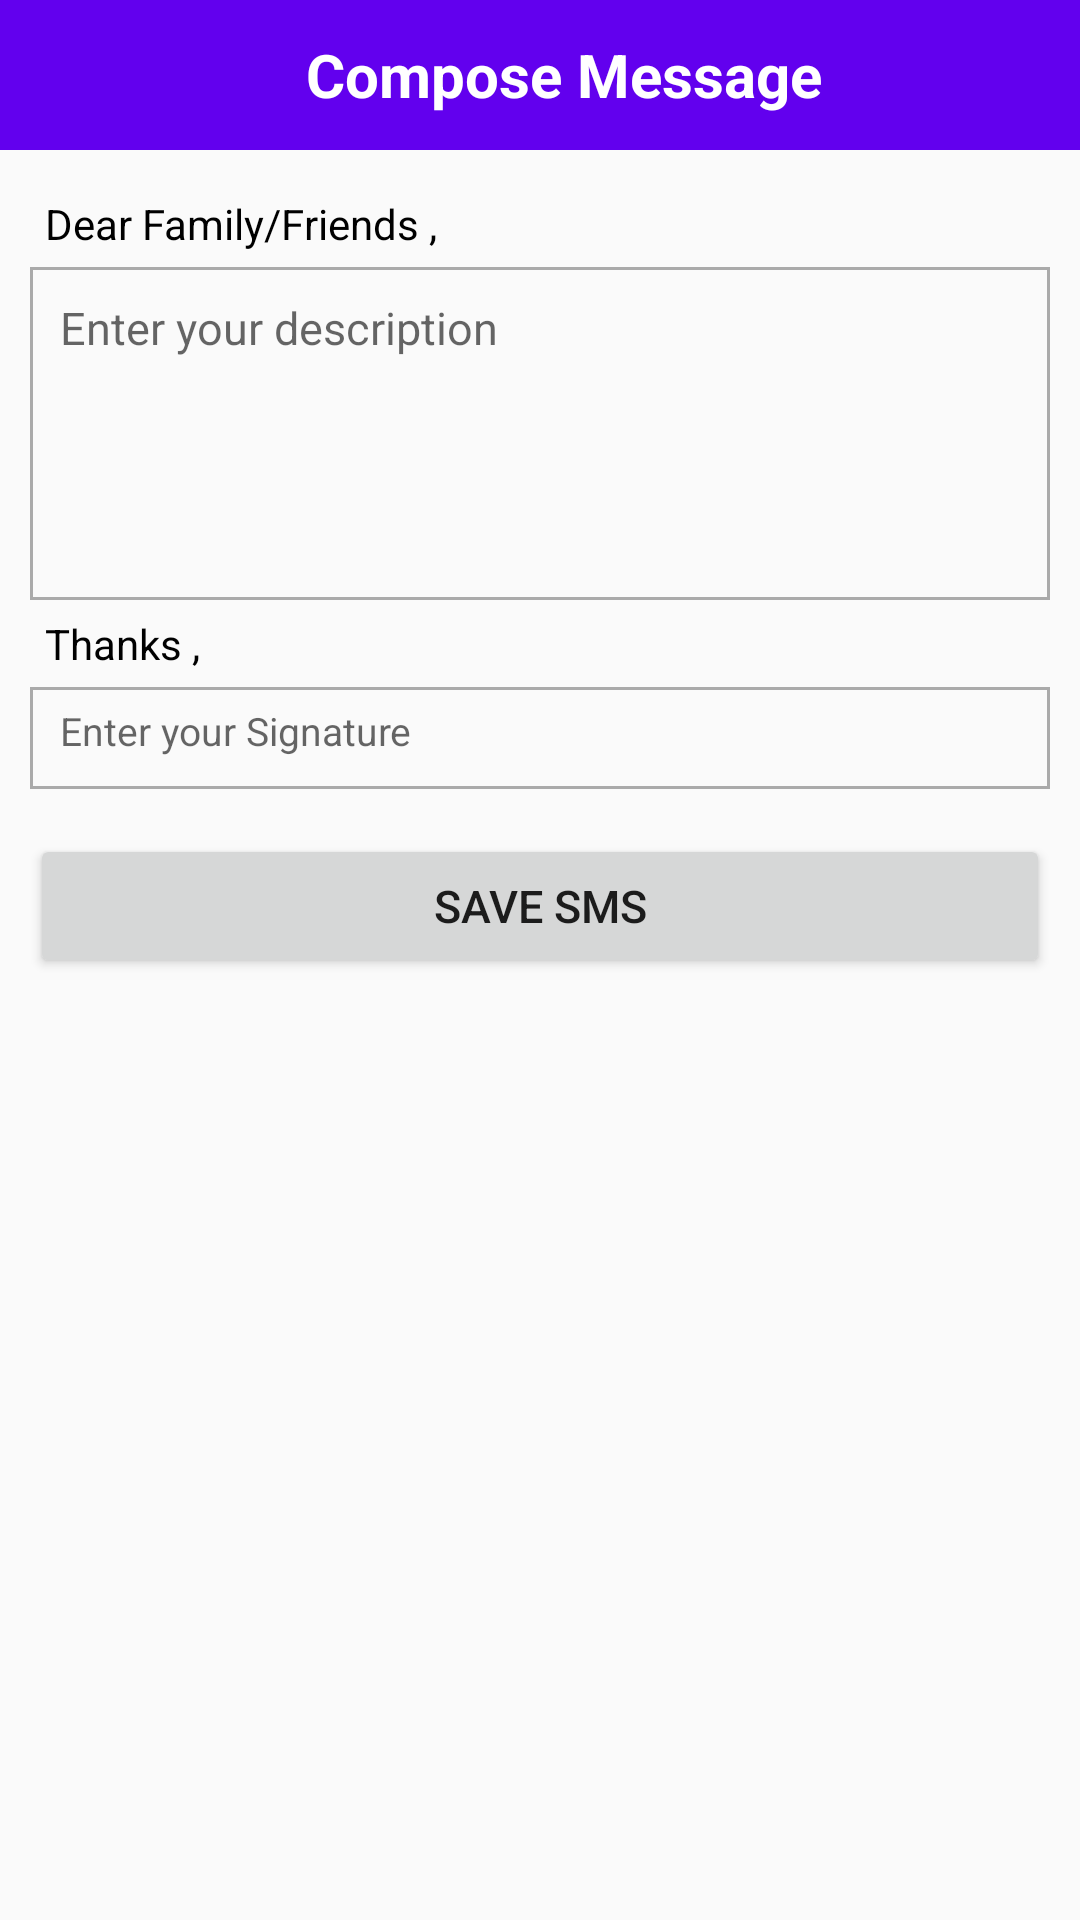

Android layout source for this screen:
<!-- AndroidManifest.xml: application theme AppTheme -->
<!-- res/layout/activity_compose_message.xml -->
<?xml version="1.0" encoding="utf-8"?>
<LinearLayout xmlns:android="http://schemas.android.com/apk/res/android"
    xmlns:app="http://schemas.android.com/apk/res-auto"
    xmlns:tools="http://schemas.android.com/tools"
    android:layout_width="match_parent"
    android:layout_height="match_parent"
    android:orientation="vertical"
    tools:context="sample.callme.com.callme.ComposeMessageActivity">
    <android.support.v7.widget.Toolbar
        android:id="@+id/tool_bar"
        android:background="@color/colorPrimary"
        android:layout_width="match_parent"
        android:layout_height="50dp">

        <LinearLayout
            android:layout_width="match_parent"
            android:layout_height="wrap_content"
            android:gravity="center_horizontal">

            <TextView
                android:layout_width="0dp"
                android:layout_weight="9"
                android:layout_height="match_parent"
                android:gravity="center"
                android:text="Compose Message"
                android:textSize="20sp"
                android:textStyle="bold"
                android:layout_gravity="center_horizontal"
                android:textColor="@android:color/white"
                />

        </LinearLayout>
    </android.support.v7.widget.Toolbar>


    <LinearLayout
        android:layout_width="match_parent"
        android:layout_height="wrap_content"
        android:layout_margin="5dp"
        android:layout_marginTop="5dp"
        android:orientation="vertical"
        android:paddingLeft="5dp"
        android:paddingRight="5dp"
        android:paddingTop="5dp">

        <TextView
            android:layout_width="match_parent"
            android:layout_height="wrap_content"
            android:gravity="left"
            android:padding="5dp"
            android:text="Dear Family/Friends ,"
            android:textColor="@android:color/black" />

        <EditText
            android:id="@+id/edit_text_compose_message"
            android:layout_width="match_parent"
            android:layout_height="wrap_content"
            android:background="@drawable/rounded_rectangle_border"
            android:gravity="start"
            android:hint="Enter your description"
            android:isScrollContainer="true"
            android:minHeight="85dp"
            android:padding="10dp"
            android:inputType="textMultiLine"
            android:lines="5"
            android:textColor="@android:color/black"
            android:textSize="15sp" />

        <TextView
            android:layout_width="match_parent"
            android:layout_height="wrap_content"
            android:gravity="left"
            android:padding="5dp"
            android:text="Thanks , "
            android:textColor="@android:color/black" />

        <EditText
            android:id="@+id/edit_text_signature"
            android:layout_width="match_parent"
            android:layout_height="wrap_content"
            android:background="@drawable/rounded_rectangle_border"
            android:hint="Enter your Signature"
            android:minHeight="34dp"
            android:paddingBottom="5dp"
            android:paddingLeft="10dp"
            android:layout_gravity="center|start"
            android:maxLines="2"
            android:paddingRight="10dp"
            android:textColor="@android:color/black"
            android:textSize="13sp" />

    </LinearLayout>
    <LinearLayout
        android:layout_width="match_parent"
        android:layout_margin="5dp"
        android:orientation="vertical"
        android:paddingLeft="5dp"
        android:paddingRight="5dp"
        android:paddingTop="5dp"
        android:layout_height="match_parent">
        <Button
            android:id="@+id/bt_save"
            android:layout_width="match_parent"
            android:layout_height="wrap_content"
            android:layout_gravity="center"
            android:text="SAVE SMS"
            android:textSize="15dp" />
    </LinearLayout>


</LinearLayout>
<!-- resources referenced by this layout -->
<resources>
  <!-- drawable rounded_rectangle_border (drawable) -->
  <?xml version="1.0" encoding="utf-8"?>
  <shape xmlns:android="http://schemas.android.com/apk/res/android"
      android:shape="rectangle" >
  
      <solid android:color="@android:color/transparent" />
      <stroke android:color="@android:color/darker_gray"
          android:width="1dp"/>
      <corners
          android:bottomLeftRadius="0dp"
          android:bottomRightRadius="0dp"
          android:topLeftRadius="0dp"
          android:topRightRadius="0dp" /></shape>
  <style name="AppTheme" parent="Theme.AppCompat.Light.NoActionBar">
          
          <item name="colorPrimary">@color/colorPrimary</item>
          <item name="colorPrimaryDark">@color/colorPrimaryDark</item>
          <item name="colorAccent">@color/colorAccent</item>
      </style>
  <!-- not gathered from this repository: default colours our renderer supplied (Android Studio template values) -->
  <color name="colorPrimary">#FF6200EE</color>
  <color name="colorPrimaryDark">#FF3700B3</color>
  <color name="colorAccent">#FF03DAC5</color>
</resources>
